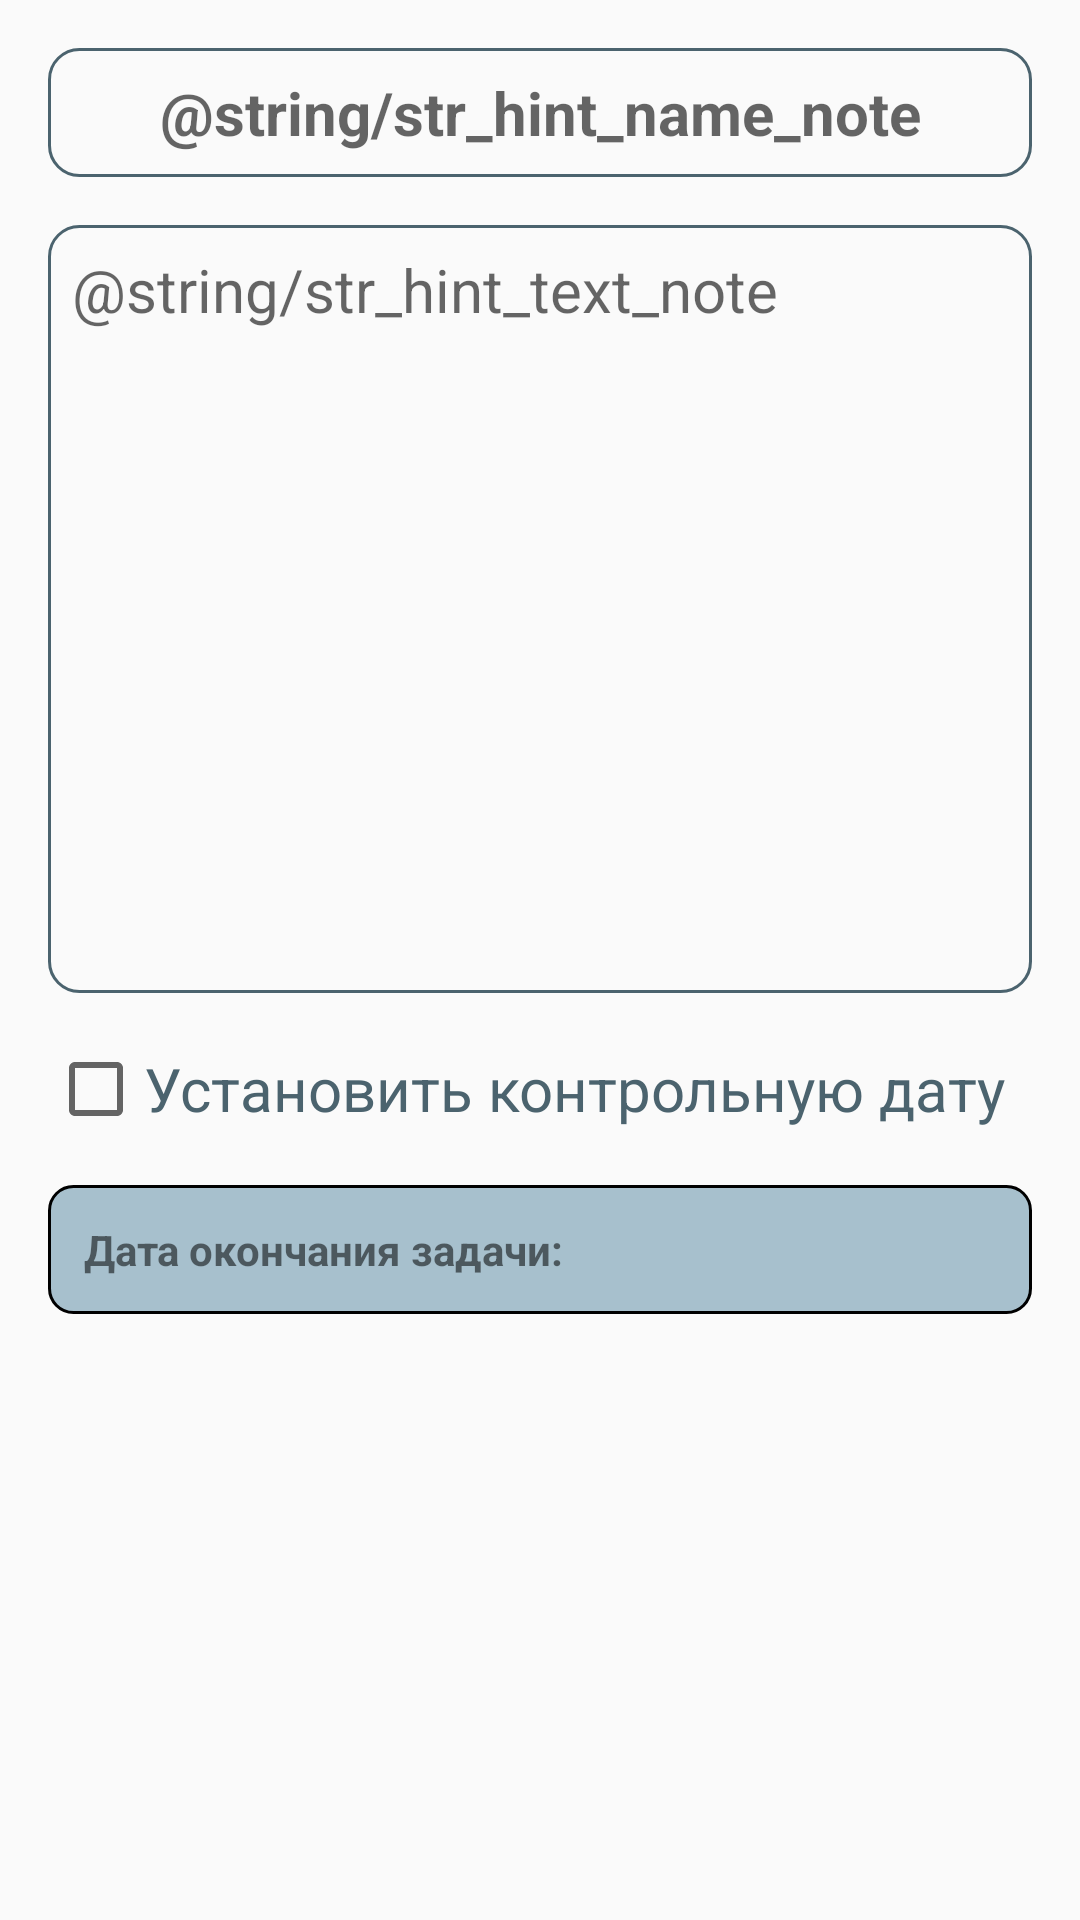

Android layout source for this screen:
<!-- AndroidManifest.xml: application theme AppTheme -->
<!-- res/layout/fragment_add_new_note.xml -->
<?xml version="1.0" encoding="utf-8"?>
<androidx.constraintlayout.widget.ConstraintLayout xmlns:android="http://schemas.android.com/apk/res/android"
    xmlns:tools="http://schemas.android.com/tools"
    android:layout_width="match_parent"
    android:layout_height="match_parent"
    xmlns:app="http://schemas.android.com/apk/res-auto"
    tools:context=".screens.addnote.AddNewNoteFragment">

    <EditText
        android:id="@+id/et_input_name_note"
        app:layout_constraintTop_toTopOf="parent"
        app:layout_constraintStart_toStartOf="parent"
        app:layout_constraintEnd_toEndOf="parent"
        android:padding="@dimen/padding_text_note"
        android:lines="1"
        android:hint="@string/str_hint_name_note"
        android:textColor="@color/colorPrimaryDark"
        android:textStyle="bold"
        android:textSize="@dimen/app_large_text"
        android:gravity="center"
        tools:ignore="LabelFor"
        style="@style/edit_text_add_note"
        android:autofillHints="" />

    <EditText
        android:id="@+id/et_input_text_note"
        android:layout_width="match_parent"
        android:layout_height="0dp"
        android:layout_margin="@dimen/app_margin"
        android:background="@drawable/drw_round_rectangle"
        android:textColor="@color/colorPrimaryDark"
        android:textStyle="normal"
        android:textSize="@dimen/app_large_text"
        android:hint="@string/str_hint_text_note"
        android:padding="@dimen/padding_text_note"
        android:gravity="top"
        android:lines="10"
        android:ellipsize="end"
        android:maxLines="5"
        tools:ignore="LabelFor"
        android:autofillHints=""
        app:layout_constraintStart_toStartOf="parent"
        app:layout_constraintEnd_toEndOf="parent"
        app:layout_constraintTop_toBottomOf="@+id/et_input_name_note" />

    <CheckBox
        android:id="@+id/cb_hasdeadline"
        android:layout_width="wrap_content"
        android:layout_height="wrap_content"
        android:text="@string/check_box_has_deadline"
        android:layout_margin="@dimen/app_margin"
        android:textColor="@color/colorPrimaryDark"
        android:textStyle="normal"
        android:textSize="@dimen/app_large_text"
        app:layout_constraintStart_toStartOf="parent"
        app:layout_constraintTop_toBottomOf="@+id/et_input_text_note"
        tools:layout_editor_absoluteX="59dp"
        tools:layout_editor_absoluteY="370dp" />

    <TextView
        android:id="@+id/tv_deadline"
        android:layout_width="match_parent"
        android:layout_height="wrap_content"
        android:minHeight="@dimen/min_height_set_deadline"
        android:layout_margin="@dimen/app_margin"
        android:text="@string/str_tv_calendar"
        android:textSize="@dimen/app_normal_text"
        android:textStyle="bold"
        android:padding="@dimen/padding_btn_incorrect"
        android:background="@drawable/drw_rectangle"
        app:layout_constraintTop_toBottomOf="@+id/cb_hasdeadline"
        app:layout_constraintStart_toStartOf="parent"
        app:layout_constraintEnd_toEndOf="parent" />

</androidx.constraintlayout.widget.ConstraintLayout>
<!-- resources referenced by this layout -->
<resources>
  <color name="colorPrimaryDark">#4b636e</color>
  <dimen name="app_large_text">20sp</dimen>
  <dimen name="app_margin">16dp</dimen>
  <dimen name="app_normal_text">14sp</dimen>
  <dimen name="min_height_set_deadline">32dp</dimen>
  <dimen name="padding_btn_incorrect">12dp</dimen>
  <dimen name="padding_text_note">8dp</dimen>
  <!-- drawable drw_rectangle (drawable) -->
  <?xml version="1.0" encoding="utf-8"?>
  <shape xmlns:android="http://schemas.android.com/apk/res/android"
      android:shape="rectangle">
  
  
      <gradient
          android:angle="90"
          android:endColor="@color/colorPrimaryLight"
          android:startColor="@color/colorPrimaryLight"
          android:type="linear" />
  
      <stroke
          android:width="1dp"
          android:color="#FF000000" />
  
  <corners
      android:radius="8dp"/>
  
  
  
  </shape>
  <!-- drawable drw_round_rectangle (drawable) -->
  <?xml version="1.0" encoding="utf-8"?>
  <shape xmlns:android="http://schemas.android.com/apk/res/android"
      android:shape="rectangle">
      <corners android:radius="10dp"/>
      <stroke android:color="@color/colorPrimaryDark"
          android:width="1dp"/>
  
  </shape>
  <string name="check_box_has_deadline">Установить контрольную дату</string>
  <string name="str_tv_calendar">Дата окончания задачи: </string>
  <style name="edit_text_add_note">
      <item name="android:layout_width">match_parent</item>
      <item name="android:layout_height">0dp</item>
      <item name="android:inputType">text</item>
      <item name="android:layout_margin">@dimen/app_margin</item>
      <item name="android:background">@drawable/drw_round_rectangle</item>
      </style>
  <style name="AppTheme" parent="Theme.AppCompat.Light.NoActionBar">
          
          <item name="colorPrimary">@color/colorPrimary</item>
          <item name="colorPrimaryDark">@color/colorPrimaryDark</item>
          <item name="colorAccent">@color/colorSecondary</item>
      </style>
  <color name="colorPrimaryLight">#a7c0cd</color>
  <color name="colorPrimary">#78909c</color>
  <color name="colorSecondary">#aed581</color>
</resources>
